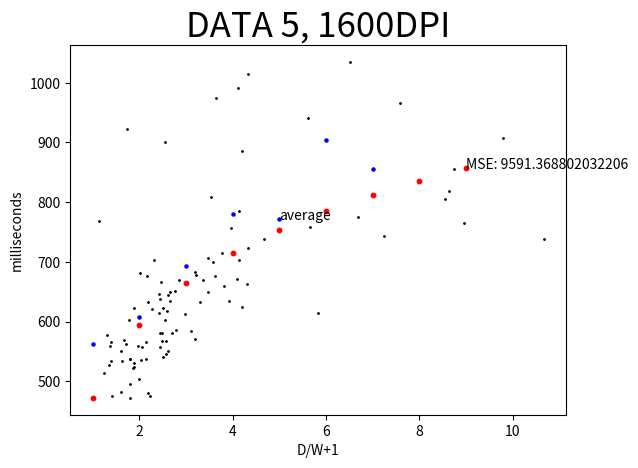

Write the Python code that produced this figure.
from matplotlib import pyplot as plt
import math
import random

#계측 데이터 그리기
logx = [73,297,-53,127,-224,-15,2,27,0,-61,67,-223,220,-91,115,60,59,62,53,-104,-773,-249,359,-186,-23,309,-454,56,40,-93,340,55,-337,119,275,-260,-199,356,-291,77,-138,-43,-6,-116,3,-251,260,-233,-82,480,-268,174,-217,-68,196,17,-28,-64,160,31,309,-277,207,20,-429,207,-76,41,-32,45,238,-432,9,304,39,140,-396,335,59,-63,-990,66,33,-92,142,-200,283,-181,63,229,29,-194,162,-347,78,285,0,-48,-86,66]
logy = [190,-98,302,97,-311,242,-86,-232,217,143,-267,-126,273,-114,-187,-4,329,-275,201,-285,-673,37,5,35,-113,79,-323,67,394,-144,142,-194,115,-91,-203,126,214,-236,-166,240,-252,115,18,-14,-269,168,75,-306,79,158,-78,161,-417,321,-294,-46,201,-80,-33,-71,-648,-164,99,-185,158,41,-40,153,87,-187,157,-388,5,301,-36,140,-128,-243,103,269,263,-82,-233,-64,380,-1,-427,-8,207,46,-71,31,-196,406,-342,25,376,-265,-219,62]
logm = [80,118,119,122,239,66,226,160,77,94,125,218,142,207,154,77,153,91,145,301,106,159,229,240,191,66,225,130,136,151,206,61,222,151,62,235,177,75,214,400,164,140,53,148,145,201,123,248,74,158,235,164,204,105,237,67,103,129,69,262,95,216,235,215,52,241,212,75,232,244,198,73,74,92,229,62,90,124,134,239,134,74,222,184,239,192,82,61,65,75,226,156,97,69,234,103,57,236,75]
logt = [809,975,700,703,644,739,565,666,659,634,678,633,649,562,646,602,683,672,638,682,738,618,568,495,482,614,706,569,634,565,585,663,550,504,1035,475,649,775,546,534,651,531,559,537,670,623,571,602,901,886,481,580,632,703,581,922,613,537,670,577,805,568,559,522,908,524,476,584,534,472,558,765,768,758,513,624,941,1014,622,677,818,614,558,551,580,536,743,756,724,992,528,621,677,856,540,715,967,537,786,573]
loga = []
train = []
def lognonaka(x, y, m):
    return (math.sqrt(x**2 + y**2) / m) + 1



for i in range(8): loga.append([0, 0])

for i in range(99):
    logid = lognonaka(logx[i], logy[i], logm[i])
    train.append([logid, logt[i]])
    plt.scatter(logid, logt[i], s = 1, c = 'k')
    if logid < 8 :
        logidavr = math.floor(logid)
        loga[logidavr][0] = loga[logidavr][0] + logt[i]
        loga[logidavr][1] = loga[logidavr][1] + 1

for i in range(8):
    if loga[i][1] > 0: plt.scatter(i, loga[i][0] / loga[i][1], s = 5, c = 'b')
    if i == 5: plt.text(i, loga[i][0] / loga[i][1], 'average')


# Linear Regression 부분
w = 0
b = 0

def mse(dataset, reg1, reg2):
    msev = 0
    for i in range(len(dataset)):
        msev = msev + (dataset[i][1] - (reg1 * math.log(dataset[i][0], 2)) - reg2) ** 2
    return msev / len(dataset)

def msedw(dataset, reg1, reg2):
    msedv = 0
    for i in range(len(dataset)):
        msedv = msedv + 2 * (reg1 * (math.log(dataset[i][0], 2) ** 2) - (dataset[i][1] * math.log(dataset[i][0], 2)) + reg2 * math.log(dataset[i][0], 2))
    return msedv / len(dataset)

def msedb(dataset, reg1, reg2):
    msedv = 0
    for i in range(len(dataset)):
        msedv = msedv + 2 * (reg2 - dataset[i][1] + (reg1 * math.log(dataset[i][0], 2)))
    return msedv / len(dataset)

for i in range(10000):
    w = w - (msedw(train, w, b) * 0.01)
    b = b - (msedb(train, w, b) * 0.01)

for i in range(1, 10):
    plt.scatter(i, (w * math.log(i, 2)) + b, s = 10, c = 'r')
    if i == 9:
        plt.text(i, (w * math.log(i, 2)) + b, "MSE: "+str(abs(mse(train, w, b))))

print("w:", w)
print("b:", b)
print(abs(mse(train, w, b)))

plt.title('DATA 5, 1600DPI', fontsize=25)
plt.xlabel('D/W+1')
plt.ylabel('milliseconds')

plt.show()